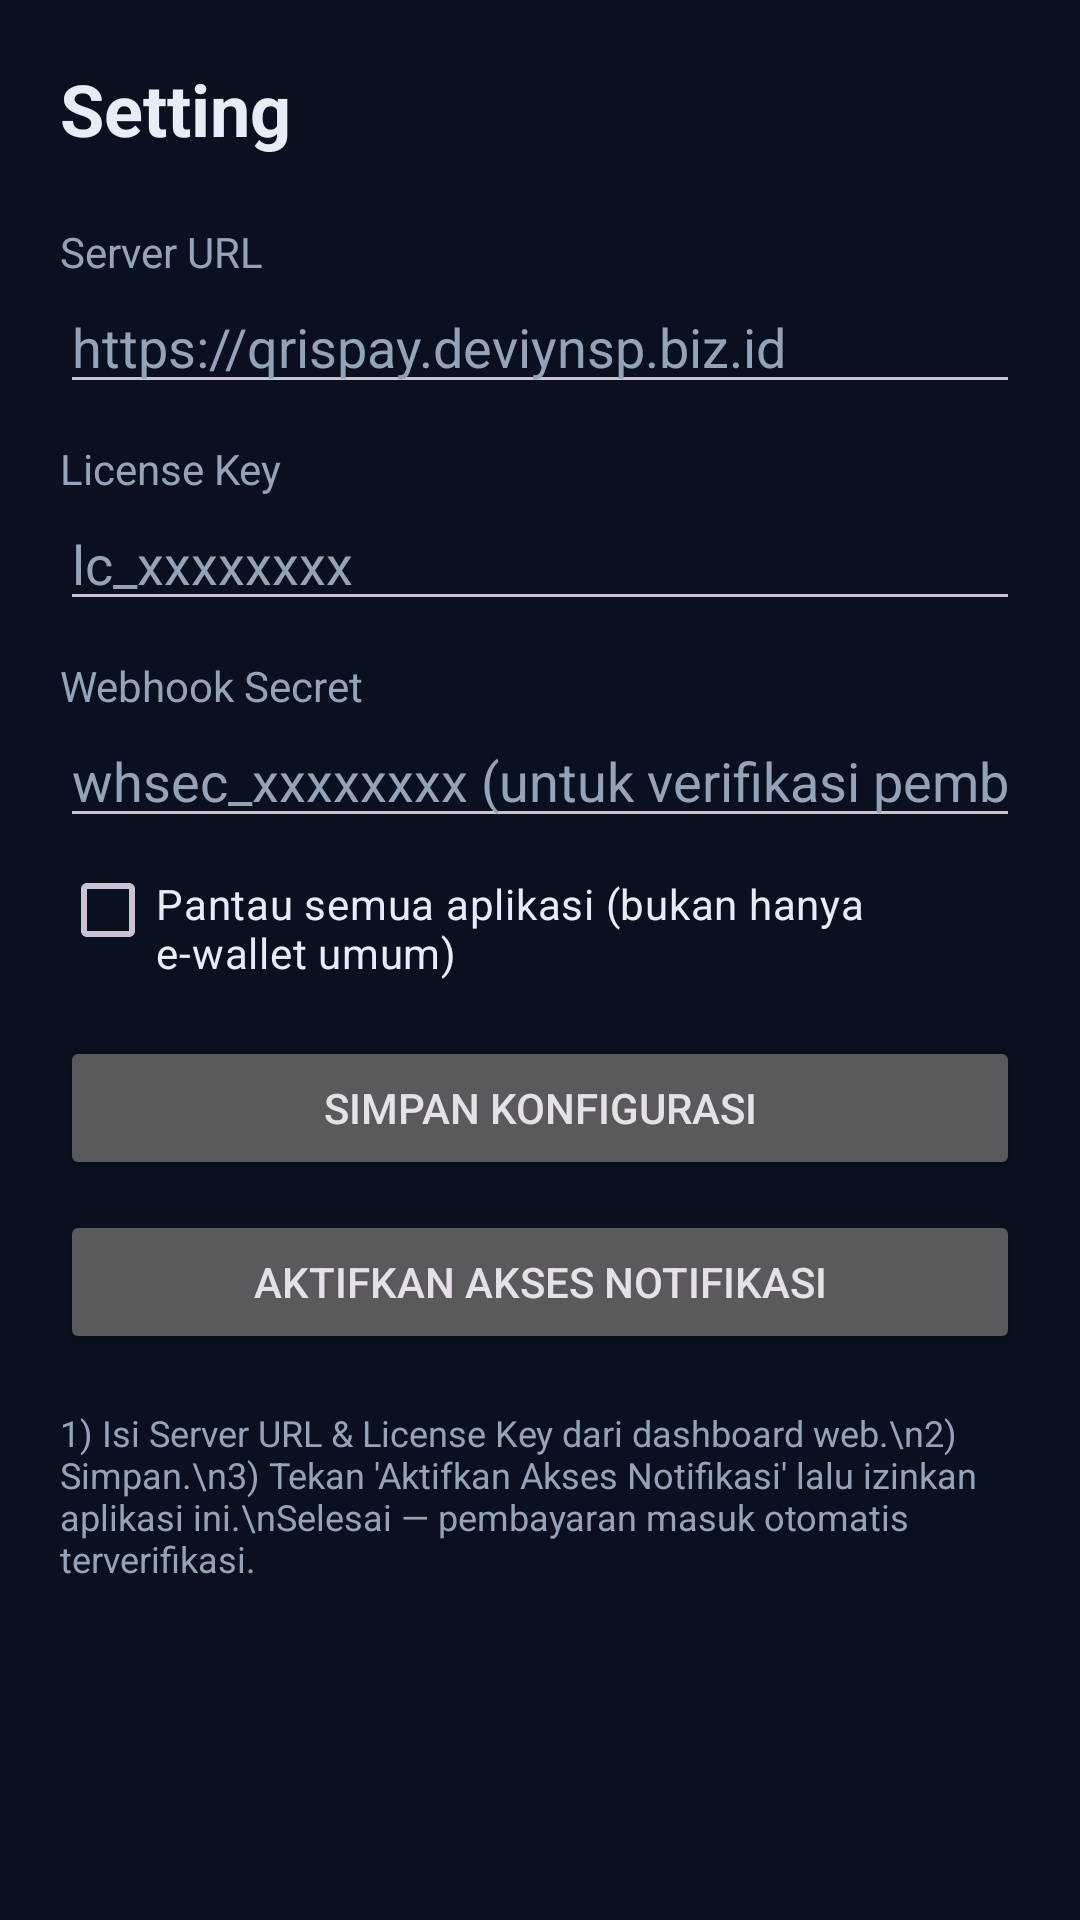

Produce the Android XML layout that renders to this screen, including the resource entries it uses.
<!-- AndroidManifest.xml: application theme Theme.QRISPay -->
<!-- res/layout/fragment_setting.xml -->
<?xml version="1.0" encoding="utf-8"?>
<ScrollView xmlns:android="http://schemas.android.com/apk/res/android"
    android:layout_width="match_parent"
    android:layout_height="match_parent"
    android:background="@color/bg"
    android:fillViewport="true">

    <LinearLayout
        android:layout_width="match_parent"
        android:layout_height="wrap_content"
        android:orientation="vertical"
        android:padding="20dp">

        <TextView
            android:layout_width="wrap_content"
            android:layout_height="wrap_content"
            android:text="Setting"
            android:textColor="@color/text"
            android:textSize="24sp"
            android:textStyle="bold"
            android:paddingBottom="14dp" />

        <TextView android:layout_width="wrap_content" android:layout_height="wrap_content"
            android:text="Server URL" android:textColor="@color/muted" android:paddingTop="8dp" />
        <EditText android:id="@+id/server" android:layout_width="match_parent"
            android:layout_height="wrap_content" android:inputType="textUri"
            android:textColor="@color/text" android:textColorHint="@color/muted"
            android:hint="https://qrispay.deviynsp.biz.id" />

        <TextView android:layout_width="wrap_content" android:layout_height="wrap_content"
            android:text="License Key" android:textColor="@color/muted" android:paddingTop="12dp" />
        <EditText android:id="@+id/license" android:layout_width="match_parent"
            android:layout_height="wrap_content" android:inputType="text"
            android:textColor="@color/text" android:textColorHint="@color/muted"
            android:hint="lc_xxxxxxxx" />

        <TextView android:layout_width="wrap_content" android:layout_height="wrap_content"
            android:text="Webhook Secret" android:textColor="@color/muted" android:paddingTop="12dp" />
        <EditText android:id="@+id/webhookSecret" android:layout_width="match_parent"
            android:layout_height="wrap_content" android:inputType="text"
            android:textColor="@color/text" android:textColorHint="@color/muted"
            android:hint="whsec_xxxxxxxx (untuk verifikasi pembayaran)" />

        <CheckBox android:id="@+id/watchAll" android:layout_width="match_parent"
            android:layout_height="wrap_content" android:paddingTop="12dp"
            android:textColor="@color/text"
            android:text="Pantau semua aplikasi (bukan hanya e-wallet umum)" />

        <Button android:id="@+id/save" android:layout_width="match_parent"
            android:layout_height="wrap_content" android:layout_marginTop="18dp"
            android:text="Simpan Konfigurasi" />

        <Button android:id="@+id/grant" android:layout_width="match_parent"
            android:layout_height="wrap_content" android:layout_marginTop="10dp"
            android:text="Aktifkan Akses Notifikasi" />

        <TextView android:layout_width="match_parent" android:layout_height="wrap_content"
            android:layout_marginTop="18dp" android:textSize="12sp" android:textColor="@color/muted"
            android:text="1) Isi Server URL &amp; License Key dari dashboard web.\n2) Simpan.\n3) Tekan 'Aktifkan Akses Notifikasi' lalu izinkan aplikasi ini.\nSelesai — pembayaran masuk otomatis terverifikasi." />
    </LinearLayout>
</ScrollView>
<!-- resources referenced by this layout -->
<resources>
  <color name="bg">#0B1020</color>
  <color name="muted">#94A3B8</color>
  <color name="text">#E8ECF5</color>
  <style name="Theme.QRISPay" parent="Theme.Material3.Dark.NoActionBar">
          <item name="colorPrimary">@color/brand</item>
          <item name="colorOnPrimary">@color/white</item>
          <item name="colorSecondary">@color/accent</item>
          <item name="android:colorBackground">@color/bg</item>
          <item name="colorSurface">@color/card</item>
          <item name="colorOnSurface">@color/text</item>
          <item name="android:statusBarColor">@color/bg</item>
          <item name="android:navigationBarColor">@color/bg2</item>
      </style>
  <color name="brand">#6366F1</color>
  <color name="white">#FFFFFF</color>
  <color name="accent">#22D3EE</color>
  <color name="card">#161C33</color>
  <color name="bg2">#0E1428</color>
</resources>
